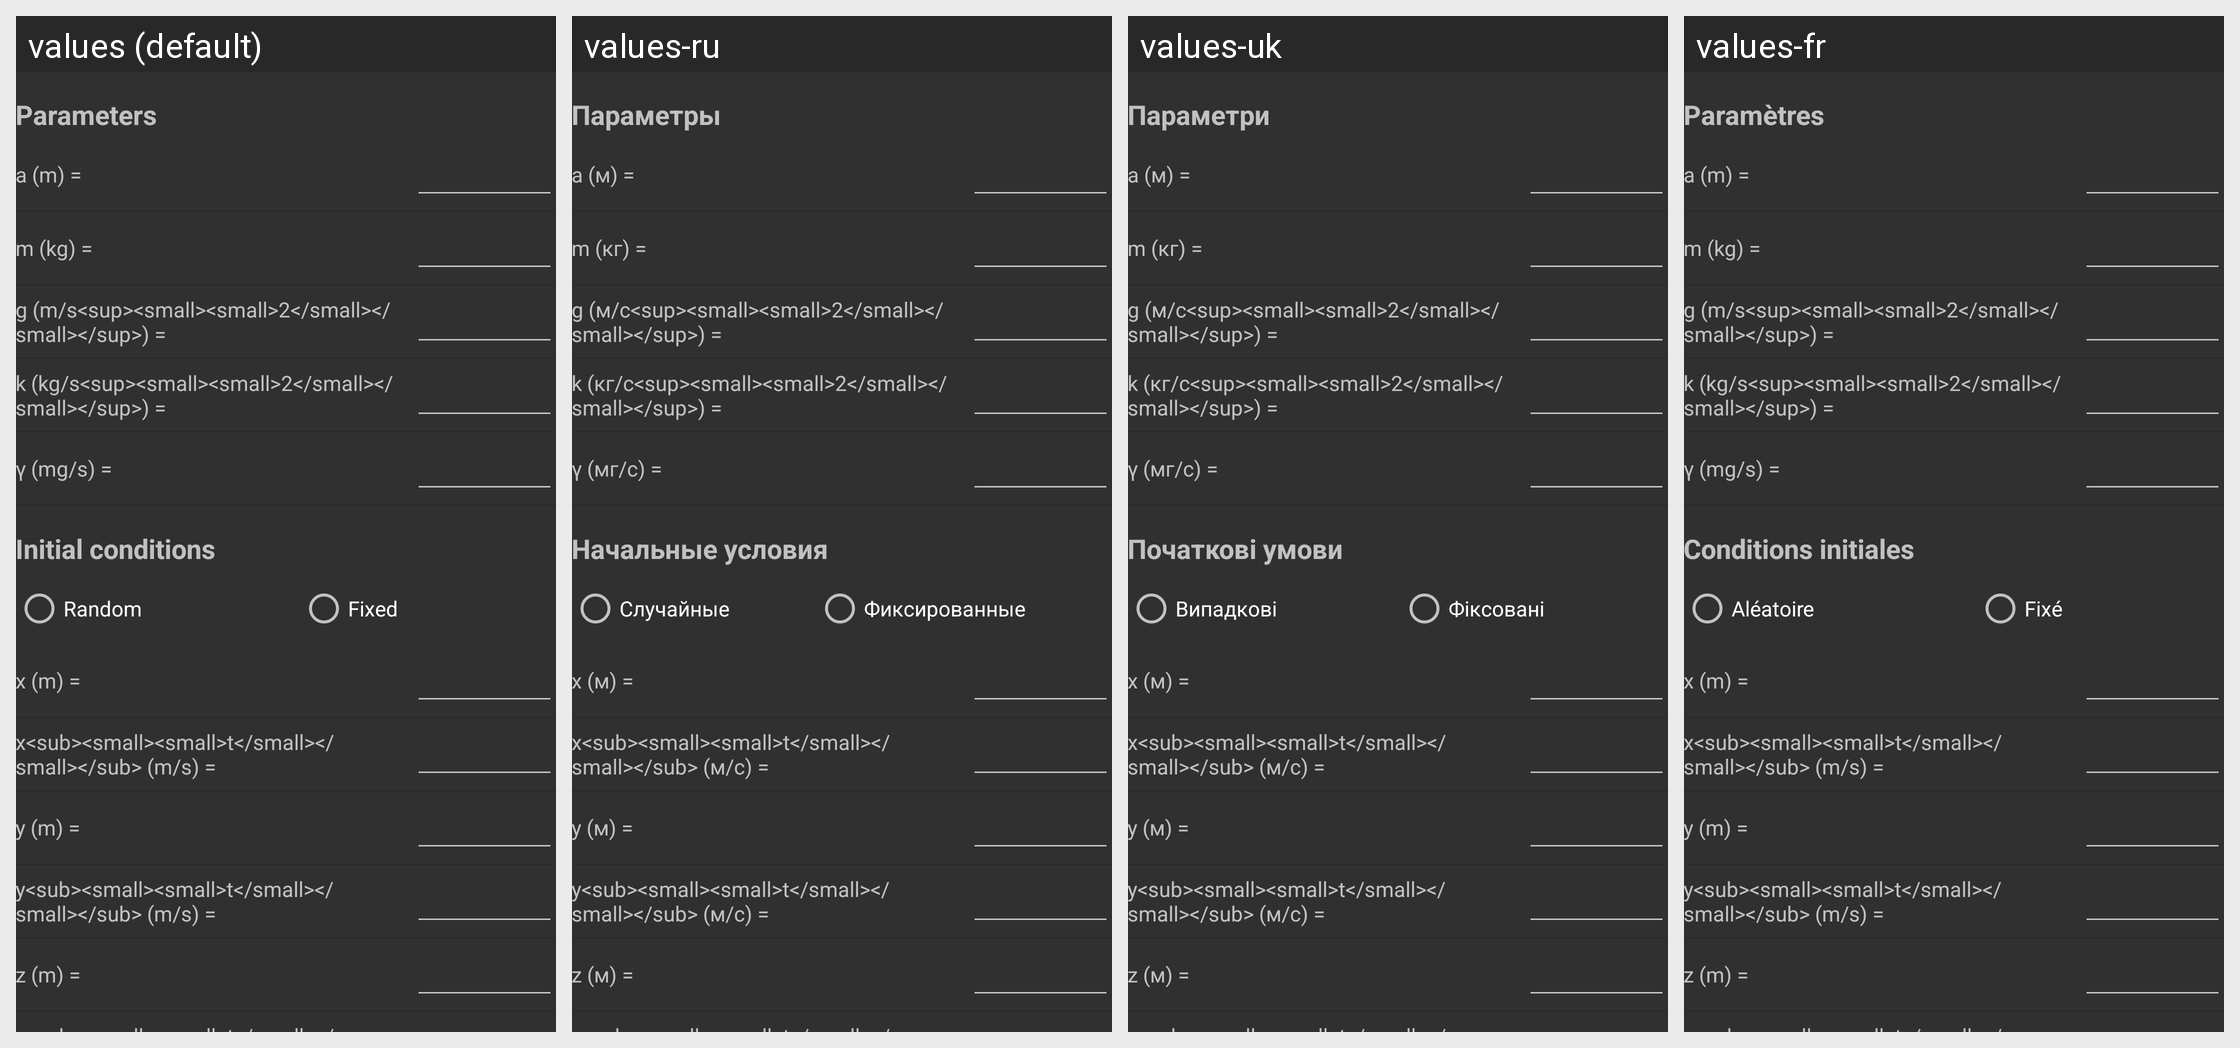

The same Android screen rendered under several of its app's locales, left to right. List the strings drawn on it with the default value and each locale's translation.
Android screen res/layout/springpendulum3d_parameters.xml rendered under 4 locales, left to right: values (default), values-ru, values-uk, values-fr. Device: Nexus 5 (rendered at 1080×1920; each locale shown at half size, 540×960, under a caption strip naming it); theme AppBaseTheme.
Strings drawn on this screen, with the default value and each locale's value (text and hints the layout hard-codes, and strings that could not be matched under every locale, appear in the picture but are not listed):

label_param
  values: Parameters
  values-ru: Параметры
  values-uk: Параметри
  values-fr: Paramètres

SP3D_label_aa
  values: a (m) =
  values-ru: a (м) =
  values-uk: a (м) =
  values-fr: a (m) =

SP3D_label_m
  values: m (kg) =
  values-ru: m (кг) =
  values-uk: m (кг) =
  values-fr: m (kg) =

SP3D_label_g
  values: g (m/s<sup><small><small>2</small></small></sup>) =
  values-ru: g (м/с<sup><small><small>2</small></small></sup>) =
  values-uk: g (м/с<sup><small><small>2</small></small></sup>) =
  values-fr: g (m/s<sup><small><small>2</small></small></sup>) =

SP3D_label_k
  values: k (kg/s<sup><small><small>2</small></small></sup>) =
  values-ru: k (кг/с<sup><small><small>2</small></small></sup>) =
  values-uk: k (кг/с<sup><small><small>2</small></small></sup>) =
  values-fr: k (kg/s<sup><small><small>2</small></small></sup>) =

SP3D_label_gam
  values: γ (mg/s) =
  values-ru: γ (мг/с) =
  values-uk: γ (мг/с) =
  values-fr: γ (mg/s) =

SP3D_init
  values: Initial conditions
  values-ru: Начальные условия
  values-uk: Початкові умови
  values-fr: Conditions initiales

SP3D_init_rand
  values: Random
  values-ru: Случайные
  values-uk: Випадкові
  values-fr: Aléatoire

SP3D_init_fixed
  values: Fixed
  values-ru: Фиксированные
  values-uk: Фіксовані
  values-fr: Fixé

SP3D_label_x0
  values: x (m) =
  values-ru: x (м) =
  values-uk: x (м) =
  values-fr: x (m) =

SP3D_label_xv0
  values: x<sub><small><small>t</small></small></sub> (m/s) =
  values-ru: x<sub><small><small>t</small></small></sub> (м/с) =
  values-uk: x<sub><small><small>t</small></small></sub> (м/с) =
  values-fr: x<sub><small><small>t</small></small></sub> (m/s) =

SP3D_label_y0
  values: y (m) =
  values-ru: y (м) =
  values-uk: y (м) =
  values-fr: y (m) =

SP3D_label_yv0
  values: y<sub><small><small>t</small></small></sub> (m/s) =
  values-ru: y<sub><small><small>t</small></small></sub> (м/с) =
  values-uk: y<sub><small><small>t</small></small></sub> (м/с) =
  values-fr: y<sub><small><small>t</small></small></sub> (m/s) =

SP3D_label_z0
  values: z (m) =
  values-ru: z (м) =
  values-uk: z (м) =
  values-fr: z (m) =
